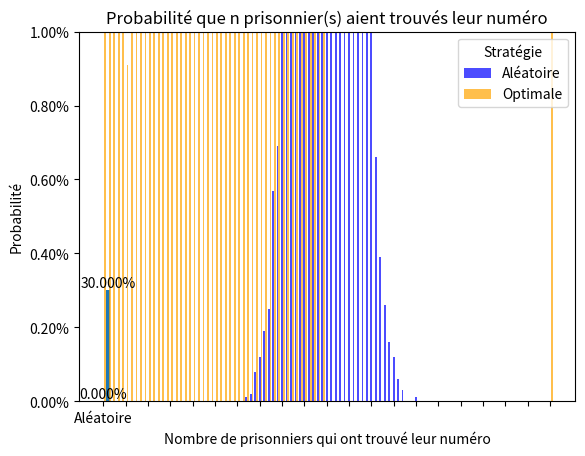

Write the Python code that produced this figure.
from random import sample, shuffle
import matplotlib.pyplot as plt
from matplotlib.ticker import PercentFormatter
import numpy as np


def find_number(target_id, last_paper, remaining_tries):
    """
    Le prisonnier ouvre la boîte correspondant à son `target_id`,
    puis celle indiquée par `last_paper`, et ainsi de suite.
    Renvoie `True` si le prisonnier de numéro `target_id` trouve son numéro, `False` sinon.
    """
    if remaining_tries == 0:
        return False
    new_paper = boxes[last_paper]
    return new_paper == target_id or find_number(
        target_id, new_paper, remaining_tries - 1
    )


def optimal_strategy():
    """
    Lance le problème des 100 prisonniers avec la stratégie optimale.
    Renvoie `(True, nb_found)` si tous les prisonniers survivent, `(False, nb_found)` sinon.
    `nb_found` est le nombre de prisionniers qui ont trouvé leur numéro.
    """
    nb_found = 0
    for i in range(nb_of_prisoners):
        if find_number(i, i, nb_of_prisoners // 2):
            nb_found += 1

    return nb_found == nb_of_prisoners, nb_found


def random_strategy():
    """
    Lance le problème des 100 prisonniers avec la stratégie aléatoire
    Renvoie `(True, nb_found)` si tous les prisonniers survivent, `(False, nb_found)` sinon.
    `nb_found` est le nombre de prisionniers qui ont trouvé leur numéro.
    """
    nb_found = 0
    for i in range(nb_of_prisoners):
        # La fonction sample(l, n) renvoie une liste composée de n éléments distincts de l choisis aléatoirement
        random_choices = sample(boxes, nb_of_prisoners // 2)
        if i in random_choices:
            nb_found += 1

    return nb_found == nb_of_prisoners, nb_found


def run_strategy(strategy):
    """Lance la stratégie `strategy`
    Retourne `(percentage, prisonners_count_list)` qui représente respectivement
    le pourcentage de succès de la stratégie et
    la liste contenant les occurences que i prisonniers aient trouvé leur numéro
    (0 <= i <= n)
    """
    prisonners_count_dict = dict(
        zip([x for x in range(0, nb_of_prisoners + 1)], [0] * (nb_of_prisoners + 1))
    )

    count_success = 0
    for _ in range(nb_of_iterations):
        shuffle(boxes)
        success, nb_found = strategy()

        prisonners_count_dict[nb_found] += 1

        if success:
            count_success += 1

    percentage = count_success * 100 / nb_of_iterations

    print(
        "Avec la méthode aléatoire, les prisonniers ont survécu",
        count_success,
        "/",
        nb_of_iterations,
        "fois, soit un taux de réussite à hauteur de",
        percentage,
        "%\n",
    )
    return percentage, list(prisonners_count_dict.values())


def compare_strategies_success(random, optimal):
    """Affiche le diagramme de comparaison du succès
    des stratégies aléatoire et optimale.
    """
    _, ax = plt.subplots()

    strategies = ["Aléatoire", "Optimale"]
    probabilities = [random, optimal]
    bar_colors = ["tab:red", "tab:blue"]

    # Ajout des probabilités au diagramme
    bars = ax.bar(strategies, probabilities, color=bar_colors)

    # Ajout des détails du diagramme
    ax.set_ylabel("Probabilité")
    ax.set_ylim(0, 100)
    ax.set_title("Taux de réussite selon la stratégie")
    ax.yaxis.set_major_formatter(PercentFormatter())
    ax.bar_label(bars, fmt="%.3f%%", label_type="edge", color="black", fontsize=10)

    # Affichage du diagramme
    plt.show()


def compare_strategies_outcomes(random_prisonners_record, optimal_prisonners_record):
    """Affiche le diagramme de comparaison des issues
    des stratégies aléatoire et optimale.
    """
    indexes = np.arange(nb_of_prisoners + 1)
    width = 0.4

    # Ajout des données au diagramme
    plt.bar(
        indexes,
        random_prisonners_record,
        width=width,
        label="Aléatoire",
        color="blue",
        alpha=0.7,
        align="center",
    )
    plt.bar(
        indexes + width,
        optimal_prisonners_record,
        width=width,
        label="Optimale",
        color="orange",
        alpha=0.7,
        align="center",
    )

    # Ajout des détails du diagramme
    plt.xlabel("Nombre de prisonniers qui ont trouvé leur numéro")
    plt.ylabel("Probabilité")
    plt.title("Probabilité que n prisonnier(s) aient trouvés leur numéro")
    plt.legend(title="Stratégie")
    plt.gca().yaxis.set_major_formatter(PercentFormatter(nb_of_iterations))
    plt.xticks(np.arange(0, 101, step=5))

    # Afficher le diagramme
    plt.show()


def show_strategies_comparison(random_result, optimal_result):
    """Affiche les diagrammes de comparaison des aléatoire et optimale"""
    random_percentage, random_prisonners_record = random_result
    optimal_percentage, optimal_prisonners_record = optimal_result

    compare_strategies_success(random_percentage, optimal_percentage)
    compare_strategies_outcomes(random_prisonners_record, optimal_prisonners_record)


def run_comparison():
    print("Testons d'abord la méthode aléatoire :")

    random_strategy_results = run_strategy(random_strategy)

    print("Ensuite, la méthode optimale :")

    optimal_strategy_results = run_strategy(optimal_strategy)

    print("Voici un diagramme en barres:")
    show_strategies_comparison(random_strategy_results, optimal_strategy_results)


if __name__ == "__main__":
    # Initialisation des boîtes et des prisonniers
    nb_of_iterations = 10000
    nb_of_prisoners = 100
    boxes = [i for i in range(nb_of_prisoners)]
    run_comparison()
